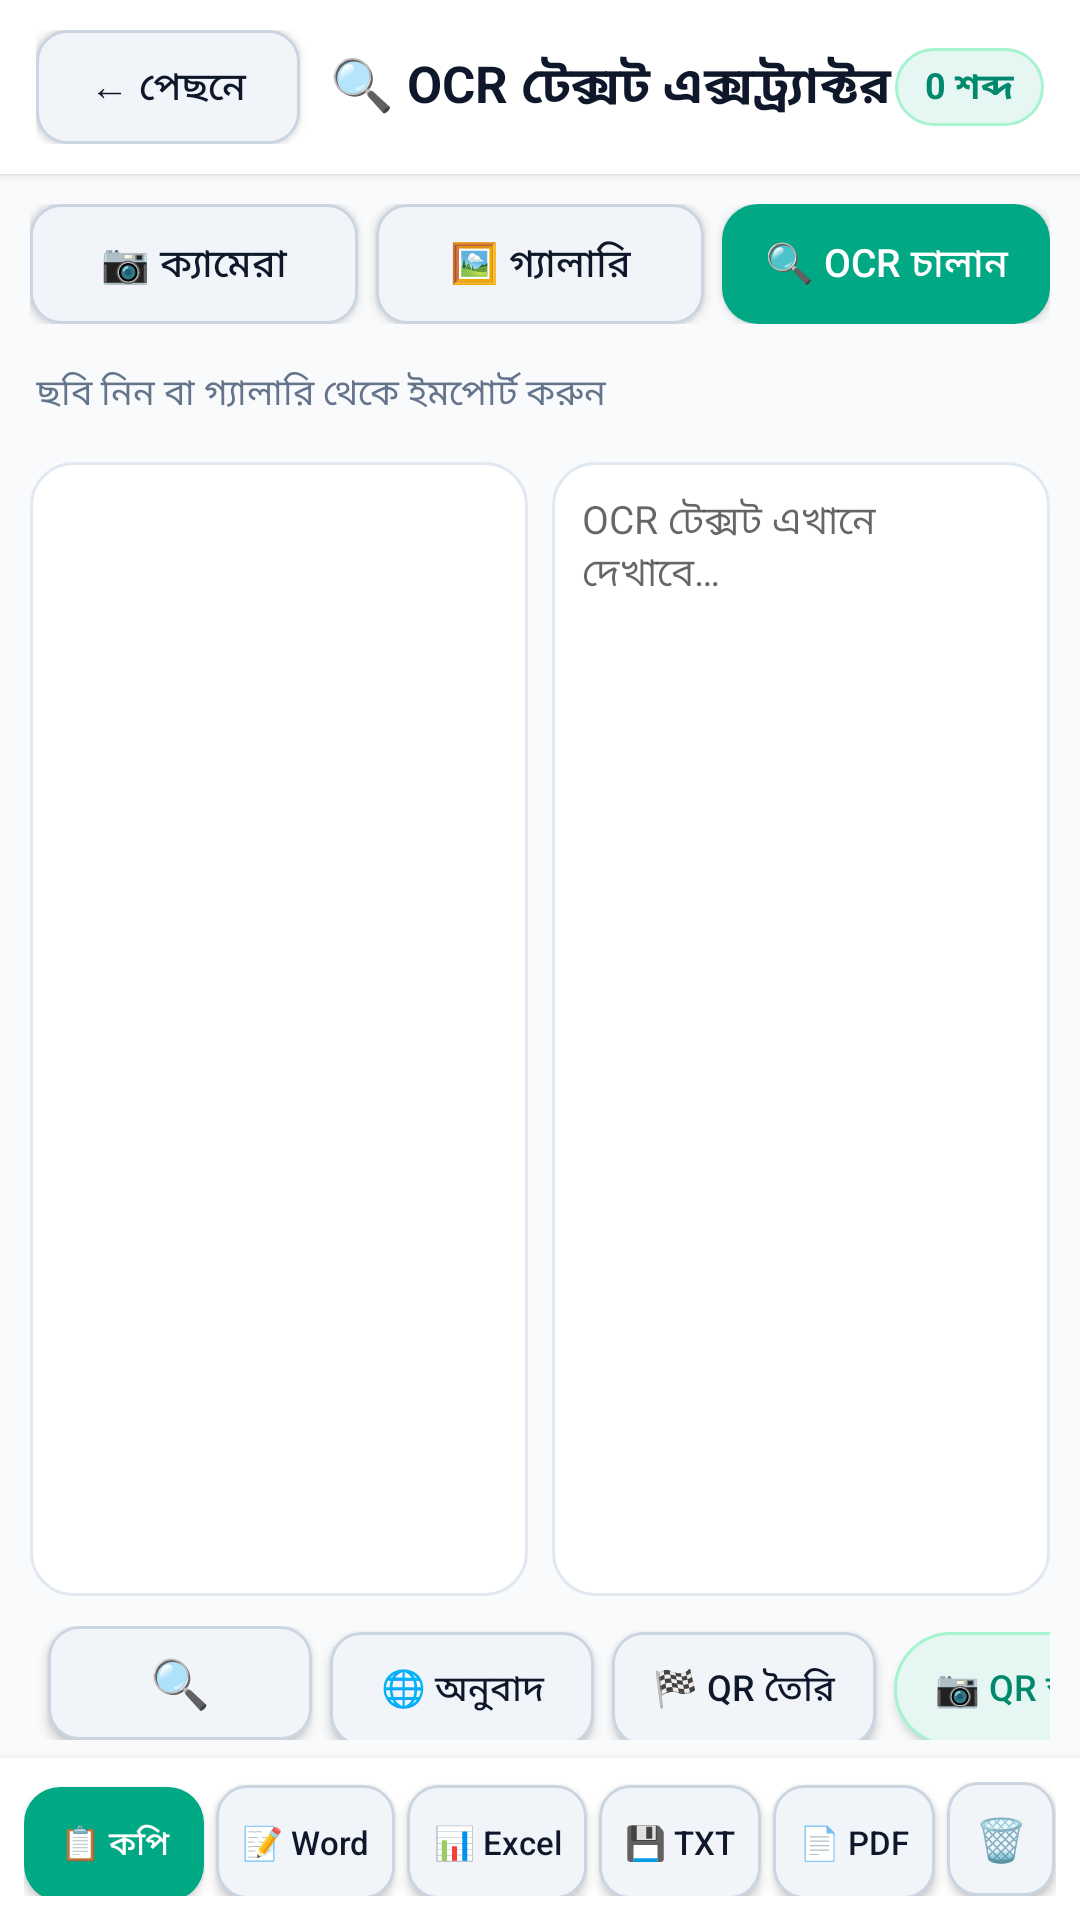

Here is an Android app screen rendered from its layout file. Give the layout XML and the strings, colors and styles it references.
<!-- AndroidManifest.xml: application theme Theme.CamLabStudio -->
<!-- res/layout/activity_ocr.xml -->
<?xml version="1.0" encoding="utf-8"?>
<LinearLayout xmlns:android="http://schemas.android.com/apk/res/android"
    android:layout_width="match_parent"
    android:layout_height="match_parent"
    android:orientation="vertical"
    android:background="#F8FAFC"
    android:fitsSystemWindows="true">

    
    <LinearLayout
        android:layout_width="match_parent"
        android:layout_height="wrap_content"
        android:background="#FFFFFF"
        android:paddingHorizontal="12dp"
        android:paddingVertical="10dp"
        android:gravity="center_vertical"
        android:elevation="2dp">

        <androidx.appcompat.widget.AppCompatButton
            android:id="@+id/btn_ocr_back"
            android:layout_width="wrap_content"
            android:layout_height="38dp"
            android:paddingHorizontal="12dp"
            android:text="← পেছনে"
            android:textAllCaps="false"
            android:background="@drawable/bg_btn_outline"
            android:textColor="#0F172A"
            android:textSize="13sp" />

        <TextView
            android:layout_width="0dp"
            android:layout_height="wrap_content"
            android:layout_weight="1"
            android:layout_marginStart="10dp"
            android:text="🔍 OCR টেক্সট এক্সট্র্যাক্টর"
            android:textColor="#0F172A"
            android:textSize="17sp"
            android:textStyle="bold" />

        <TextView
            android:id="@+id/tv_ocr_word_count"
            android:layout_width="wrap_content"
            android:layout_height="wrap_content"
            android:background="@drawable/bg_chip"
            android:paddingHorizontal="10dp"
            android:paddingVertical="4dp"
            android:text="0 শব্দ"
            android:textColor="#00896C"
            android:textStyle="bold"
            android:textSize="12sp" />
    </LinearLayout>

    
    <LinearLayout
        android:layout_width="match_parent"
        android:layout_height="wrap_content"
        android:orientation="horizontal"
        android:padding="10dp">

        <androidx.appcompat.widget.AppCompatButton
            android:id="@+id/btn_ocr_camera"
            android:layout_width="0dp"
            android:layout_height="40dp"
            android:layout_weight="1"
            android:layout_marginEnd="6dp"
            android:text="📷 ক্যামেরা"
            android:textAllCaps="false"
            android:textSize="13sp"
            android:textColor="#0F172A"
            android:background="@drawable/bg_btn_outline" />

        <androidx.appcompat.widget.AppCompatButton
            android:id="@+id/btn_ocr_gallery"
            android:layout_width="0dp"
            android:layout_height="40dp"
            android:layout_weight="1"
            android:layout_marginEnd="6dp"
            android:text="🖼️ গ্যালারি"
            android:textAllCaps="false"
            android:textSize="13sp"
            android:textColor="#0F172A"
            android:background="@drawable/bg_btn_outline" />

        <androidx.appcompat.widget.AppCompatButton
            android:id="@+id/btn_ocr_run"
            android:layout_width="0dp"
            android:layout_height="40dp"
            android:layout_weight="1"
            android:text="🔍 OCR চালান"
            android:textAllCaps="false"
            android:textSize="13sp"
            android:textColor="#FFFFFF"
            android:background="@drawable/bg_btn_primary" />
    </LinearLayout>

    
    <ProgressBar
        android:id="@+id/pb_ocr"
        android:layout_width="match_parent"
        android:layout_height="4dp"
        style="?android:attr/progressBarStyleHorizontal"
        android:visibility="gone"
        android:indeterminate="true"
        android:progressTint="#00896C" />

    <TextView
        android:id="@+id/tv_ocr_status"
        android:layout_width="match_parent"
        android:layout_height="wrap_content"
        android:paddingHorizontal="12dp"
        android:paddingVertical="4dp"
        android:text="ছবি নিন বা গ্যালারি থেকে ইমপোর্ট করুন"
        android:textColor="#64748B"
        android:textSize="12sp" />

    
    <LinearLayout
        android:layout_width="match_parent"
        android:layout_height="0dp"
        android:layout_weight="1"
        android:orientation="horizontal"
        android:padding="10dp">

        
        <ImageView
            android:id="@+id/iv_ocr_preview"
            android:layout_width="0dp"
            android:layout_height="match_parent"
            android:layout_weight="1"
            android:layout_marginEnd="8dp"
            android:scaleType="fitCenter"
            android:background="@drawable/bg_card"
            android:padding="4dp"
            android:contentDescription="OCR Source Image" />

        
        <EditText
            android:id="@+id/et_ocr_result"
            android:layout_width="0dp"
            android:layout_height="match_parent"
            android:layout_weight="1"
            android:hint="OCR টেক্সট এখানে দেখাবে…"
            android:gravity="top|start"
            android:textSize="13sp"
            android:textColor="#0F172A"
            android:background="@drawable/bg_card"
            android:padding="10dp"
            android:scrollbarAlwaysDrawVerticalTrack="true"
            android:scrollbars="vertical"
            android:overScrollMode="always"
            android:inputType="textMultiLine"
            android:imeOptions="flagNoEnterAction" />
    </LinearLayout>

    
    <LinearLayout
        android:layout_width="match_parent"
        android:layout_height="wrap_content"
        android:orientation="horizontal"
        android:paddingHorizontal="10dp"
        android:paddingBottom="6dp">

        <EditText
            android:id="@+id/et_ocr_search"
            android:layout_width="0dp"
            android:layout_height="38dp"
            android:layout_weight="1"
            android:layout_marginEnd="6dp"
            android:hint="টেক্সটে খুঁজুন..."
            android:textSize="13sp"
            android:textColor="#0F172A"
            android:background="@drawable/bg_btn_outline"
            android:paddingHorizontal="10dp"
            android:imeOptions="actionSearch"
            android:inputType="text" />

        <androidx.appcompat.widget.AppCompatButton
            android:id="@+id/btn_ocr_highlight"
            android:layout_width="wrap_content"
            android:layout_height="38dp"
            android:paddingHorizontal="10dp"
            android:layout_marginEnd="6dp"
            android:text="🔍"
            android:textAllCaps="false"
            android:textSize="16sp"
            android:textColor="#00896C"
            android:background="@drawable/bg_btn_outline" />

        <androidx.appcompat.widget.AppCompatButton
            android:id="@+id/btn_ocr_translate"
            android:layout_width="wrap_content"
            android:layout_height="38dp"
            android:paddingHorizontal="10dp"
            android:layout_marginEnd="6dp"
            android:text="🌐 অনুবাদ"
            android:textAllCaps="false"
            android:textSize="12sp"
            android:textColor="#0F172A"
            android:background="@drawable/bg_btn_outline" />

        <androidx.appcompat.widget.AppCompatButton
            android:id="@+id/btn_ocr_qr"
            android:layout_width="wrap_content"
            android:layout_height="38dp"
            android:paddingHorizontal="10dp"
            android:layout_marginEnd="6dp"
            android:text="🏁 QR তৈরি"
            android:textAllCaps="false"
            android:textSize="12sp"
            android:textColor="#0F172A"
            android:background="@drawable/bg_btn_outline" />

        <androidx.appcompat.widget.AppCompatButton
            android:id="@+id/btn_ocr_scan_qr"
            android:layout_width="wrap_content"
            android:layout_height="38dp"
            android:paddingHorizontal="10dp"
            android:text="📷 QR স্ক্যান"
            android:textAllCaps="false"
            android:textSize="12sp"
            android:textColor="#00896C"
            android:background="@drawable/bg_chip" />
    </LinearLayout>

    
    <LinearLayout
        android:layout_width="match_parent"
        android:layout_height="wrap_content"
        android:orientation="horizontal"
        android:background="#FFFFFF"
        android:paddingHorizontal="8dp"
        android:paddingVertical="8dp"
        android:elevation="4dp">

        <androidx.appcompat.widget.AppCompatButton
            android:id="@+id/btn_ocr_copy"
            android:layout_width="0dp"
            android:layout_height="38dp"
            android:layout_weight="1"
            android:layout_marginEnd="4dp"
            android:text="📋 কপি"
            android:textAllCaps="false"
            android:textSize="11sp"
            android:textColor="#FFFFFF"
            android:background="@drawable/bg_btn_primary" />

        <androidx.appcompat.widget.AppCompatButton
            android:id="@+id/btn_ocr_save_doc"
            android:layout_width="0dp"
            android:layout_height="38dp"
            android:layout_weight="1"
            android:layout_marginEnd="4dp"
            android:text="📝 Word"
            android:textAllCaps="false"
            android:textSize="11sp"
            android:textColor="#0F172A"
            android:background="@drawable/bg_btn_outline" />

        <androidx.appcompat.widget.AppCompatButton
            android:id="@+id/btn_ocr_save_csv"
            android:layout_width="0dp"
            android:layout_height="38dp"
            android:layout_weight="1"
            android:layout_marginEnd="4dp"
            android:text="📊 Excel"
            android:textAllCaps="false"
            android:textSize="11sp"
            android:textColor="#0F172A"
            android:background="@drawable/bg_btn_outline" />

        <androidx.appcompat.widget.AppCompatButton
            android:id="@+id/btn_ocr_save_txt"
            android:layout_width="0dp"
            android:layout_height="38dp"
            android:layout_weight="0.9"
            android:layout_marginEnd="4dp"
            android:text="💾 TXT"
            android:textAllCaps="false"
            android:textSize="11sp"
            android:textColor="#0F172A"
            android:background="@drawable/bg_btn_outline" />

        <androidx.appcompat.widget.AppCompatButton
            android:id="@+id/btn_ocr_save_pdf"
            android:layout_width="0dp"
            android:layout_height="38dp"
            android:layout_weight="0.9"
            android:layout_marginEnd="4dp"
            android:text="📄 PDF"
            android:textAllCaps="false"
            android:textSize="11sp"
            android:textColor="#0F172A"
            android:background="@drawable/bg_btn_outline" />

        <androidx.appcompat.widget.AppCompatButton
            android:id="@+id/btn_ocr_clear"
            android:layout_width="36dp"
            android:layout_height="38dp"
            android:text="🗑️"
            android:textAllCaps="false"
            android:textSize="14sp"
            android:textColor="#EF4444"
            android:background="@drawable/bg_btn_outline" />
    </LinearLayout>
</LinearLayout>
<!-- resources referenced by this layout -->
<resources>
  <!-- drawable bg_btn_outline (drawable) -->
  <?xml version="1.0" encoding="utf-8"?>
  <shape xmlns:android="http://schemas.android.com/apk/res/android" android:shape="rectangle">
      <solid android:color="#F1F5F9" />
      <corners android:radius="10dp" />
      <stroke android:width="1dp" android:color="#CBD5E1" />
  </shape>
  <!-- drawable bg_btn_primary (drawable) -->
  <?xml version="1.0" encoding="utf-8"?>
  <shape xmlns:android="http://schemas.android.com/apk/res/android" android:shape="rectangle">
      <solid android:color="#00A884" />
      <corners android:radius="12dp" />
  </shape>
  <!-- drawable bg_card (drawable) -->
  <?xml version="1.0" encoding="utf-8"?>
  <shape xmlns:android="http://schemas.android.com/apk/res/android" android:shape="rectangle">
      <solid android:color="#FFFFFF" />
      <corners android:radius="14dp" />
      <stroke android:width="1dp" android:color="#E2E8F0" />
  </shape>
  <!-- drawable bg_chip (drawable) -->
  <?xml version="1.0" encoding="utf-8"?>
  <shape xmlns:android="http://schemas.android.com/apk/res/android" android:shape="rectangle">
      <solid android:color="#E6F7F3" />
      <corners android:radius="20dp" />
      <stroke android:width="1dp" android:color="#A7F3D0" />
  </shape>
  <style name="Theme.CamLabStudio" parent="Theme.MaterialComponents.Light.NoActionBar">
          <item name="colorPrimary">#00A884</item>
          <item name="colorPrimaryDark">#00896C</item>
          <item name="colorAccent">#00A884</item>
          <item name="android:statusBarColor">#00896C</item>
          <item name="android:textAllCaps">false</item>
      </style>
</resources>
